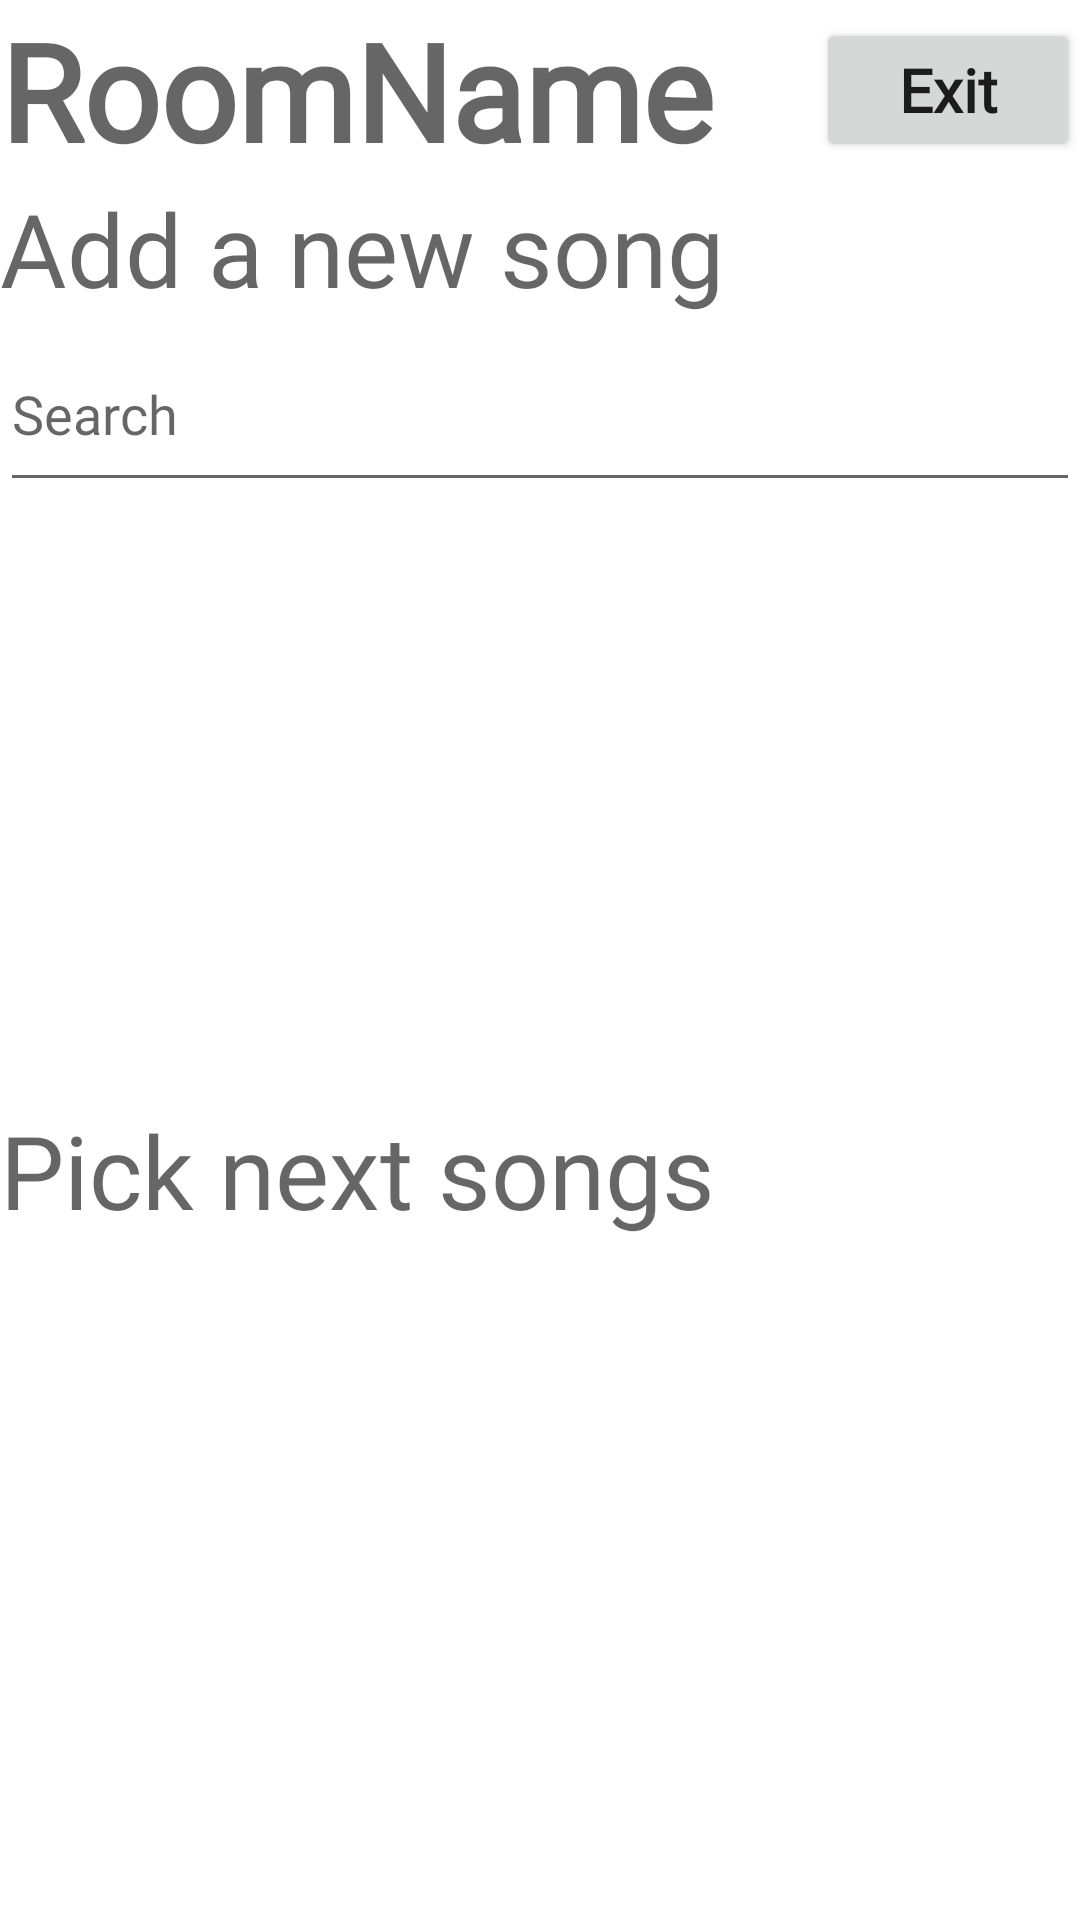

Write the Android layout XML for this screen, with the resource values it uses.
<!-- AndroidManifest.xml: application theme Theme.JamParty -->
<!-- res/layout/fragment_room.xml -->
<?xml version="1.0" encoding="utf-8"?>
<androidx.constraintlayout.widget.ConstraintLayout xmlns:android="http://schemas.android.com/apk/res/android"
    xmlns:app="http://schemas.android.com/apk/res-auto"
    xmlns:tools="http://schemas.android.com/tools"
    android:layout_width="match_parent"
    android:layout_height="match_parent"
    android:backgroundTint="#FF1744">

    <LinearLayout
        android:layout_width="match_parent"
        android:layout_height="wrap_content"
        android:gravity="center_horizontal"
        android:orientation="vertical"
        app:layout_constraintStart_toStartOf="parent"
        app:layout_constraintTop_toTopOf="parent">

        <LinearLayout
            android:layout_width="match_parent"
            android:layout_height="wrap_content"
            android:gravity="center_vertical"
            android:orientation="horizontal">

            <TextView
                android:id="@+id/textRoomName"
                android:layout_width="wrap_content"
                android:layout_height="wrap_content"
                android:fontFamily="@font/helveticabold"
                android:text="RoomName"
                android:textAppearance="@style/TextAppearance.AppCompat.Display2"
                android:textStyle="bold" />

            <Space
                android:layout_width="wrap_content"
                android:layout_height="wrap_content"
                android:layout_weight="1" />

            <Button
                android:id="@+id/buttonExit"
                android:layout_width="wrap_content"
                android:layout_height="wrap_content"
                android:fontFamily="@font/helveticabold"
                android:text="Exit"
                android:textAppearance="@style/TextAppearance.AppCompat.Body1"
                android:textSize="20sp"
                android:textStyle="bold" />

        </LinearLayout>

        <TextView
            android:id="@+id/textView2"
            android:layout_width="match_parent"
            android:layout_height="wrap_content"
            android:fontFamily="@font/helvetica"
            android:text="Add a new song"
            android:textAppearance="@style/TextAppearance.AppCompat.Display1" />

        <EditText
            android:id="@+id/editTextText"
            android:layout_width="match_parent"
            android:layout_height="62dp"
            android:ems="10"
            android:fontFamily="@font/helvetica"
            android:hint="@android:string/search_go"
            android:inputType="text"
            android:textSize="18sp" />

        <androidx.recyclerview.widget.RecyclerView
            android:id="@+id/songList"
            android:layout_width="match_parent"
            android:layout_height="200dp" />

        <TextView
            android:id="@+id/textView"
            android:layout_width="match_parent"
            android:layout_height="wrap_content"
            android:fontFamily="@font/helvetica"
            android:text="Pick next songs"
            android:textAppearance="@style/TextAppearance.AppCompat.Display1" />

        <androidx.recyclerview.widget.RecyclerView
            android:id="@+id/suggestions"
            android:layout_width="match_parent"
            android:layout_height="200dp" />

        
    </LinearLayout>

</androidx.constraintlayout.widget.ConstraintLayout>
<!-- resources referenced by this layout -->
<resources>
  <!-- drawable play_button (drawable) -->
  <?xml version="1.0" encoding="utf-8"?>
  <shape xmlns:android="http://schemas.android.com/apk/res/android"
      android:shape="oval">
  
      
      <solid android:color="#00E676" />
  
      
      <size
          android:width="100dp"
          android:height="100dp" />
  </shape>
  <!-- drawable player_rectangle (drawable) -->
  <shape xmlns:android="http://schemas.android.com/apk/res/android"
      android:shape="rectangle">
  
      
      <solid android:color="#E4E4E4" />
      
      <corners android:radius="15dp" />
  
      
      <size
          android:width="300dp"
          android:height="100dp" />
  
  </shape>
  <!-- drawable secondary_button (drawable) -->
  <?xml version="1.0" encoding="utf-8"?>
  <shape xmlns:android="http://schemas.android.com/apk/res/android"
      android:shape="oval">
  
      
      <solid android:color="#464646" />
  
      
      <size
          android:width="60dp"
          android:height="60dp" />
  </shape>
  <style name="Theme.JamParty" parent="Theme.MaterialComponents.DayNight.DarkActionBar">
          
          <item name="colorPrimary">@color/green_500</item>
          <item name="colorPrimaryVariant">@color/green_700</item>
          <item name="colorOnPrimary">@color/white</item>
          
          <item name="colorSecondary">@color/teal_200</item>
          <item name="colorSecondaryVariant">@color/teal_700</item>
          <item name="colorOnSecondary">@color/black</item>
          
          <item name="android:statusBarColor">?attr/colorPrimaryVariant</item>
          
      </style>
  <color name="green_500">#389F00</color>
  <color name="green_700">#0B6E00</color>
  <color name="white">#FFFFFFFF</color>
  <color name="teal_200">#FF03DAC5</color>
  <color name="teal_700">#FF018786</color>
  <color name="black">#FF000000</color>
</resources>
